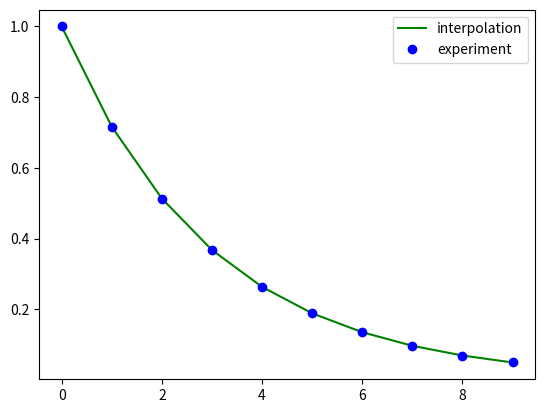

Recreate this plot in Python.
import numpy as np
from scipy import interpolate
import matplotlib.pyplot as plt
x = np.arange(0, 10)
y = np.exp(-x/3.0)
f = interpolate.interp1d(x, y)
xx = 5.5
yy = f(5.5)
print("f(5.5)=", yy)
xnew = np.arange(0, 9, 0.1)
ynew = f(xnew) # use interpolation function returned by
"interp1d"
plt.plot(xnew, ynew, 'g-', label="interpolation")
plt.plot(x, y, 'bo', label="experiment")
# plt.scatter([xx], [yy], s=50, c="r", alpha=1.0,
# ker="D", label="interpolated value")
plt.legend(loc='upper right')
plt.savefig("interp1d_test1-graph.pdf", dpi=300)
plt.show()